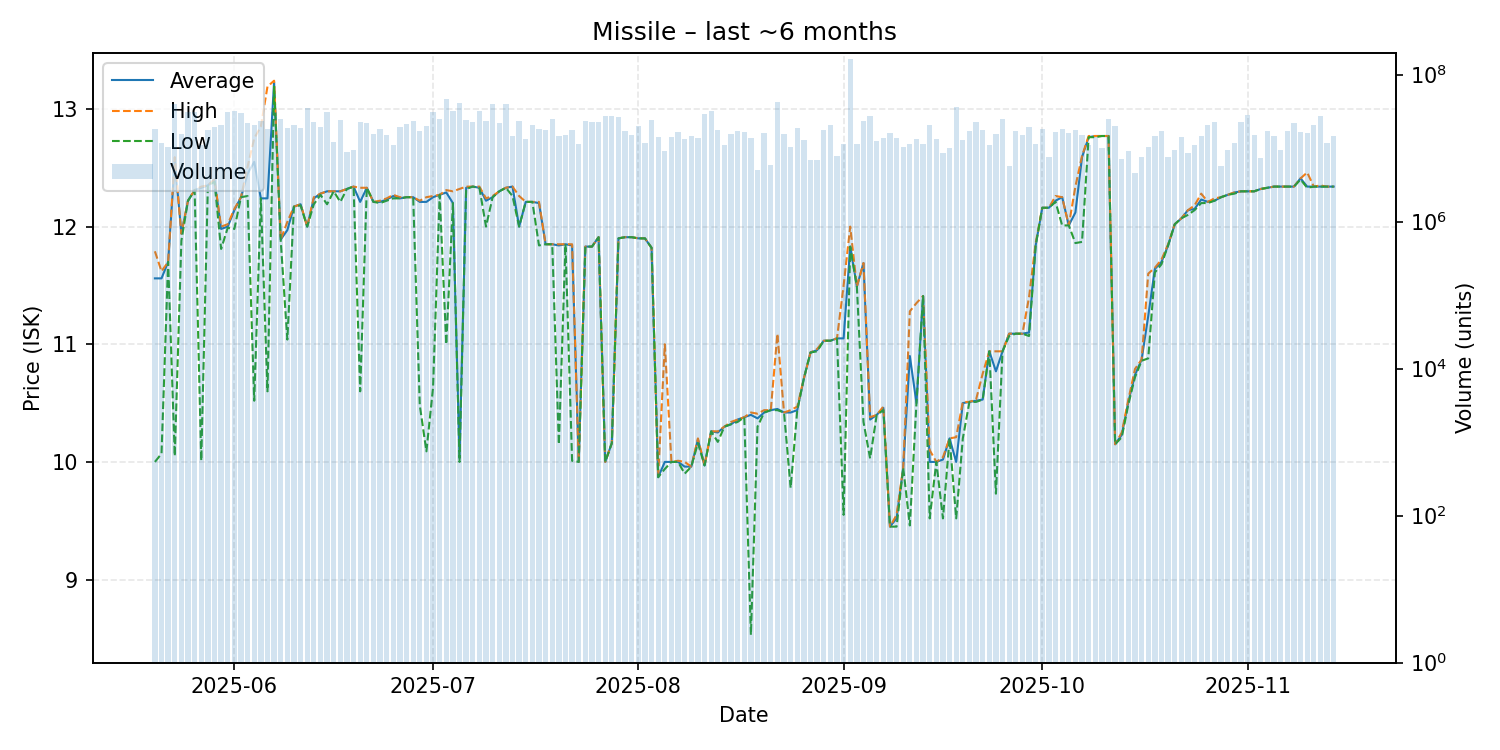

Data behind this chart, as committed beside it:
date, average, highest, lowest, order_count, volume
2025-05-20, 11.56, 11.79, 10.0, 212, 18076052
2025-05-21, 11.56, 11.62, 10.07, 201, 11894502
2025-05-22, 11.7, 11.7, 11.7, 179, 10328124
2025-05-23, 12.56, 12.59, 10.05, 232, 40228494
2025-05-24, 11.94, 11.94, 11.88, 235, 15419911
2025-05-25, 12.22, 12.22, 12.22, 246, 31270514
2025-05-26, 12.31, 12.31, 12.31, 247, 31491829
2025-05-27, 12.33, 12.34, 10.01, 230, 11193727
2025-05-28, 12.35, 12.35, 12.35, 206, 17878647
2025-05-29, 12.4, 12.4, 12.38, 297, 19381930
2025-05-30, 11.98, 12.0, 11.81, 302, 20348733
2025-05-31, 12.0, 12.02, 11.99, 301, 30962670
2025-06-01, 12.14, 12.15, 11.98, 330, 32328861
2025-06-02, 12.25, 12.25, 12.25, 279, 29921849
2025-06-03, 12.45, 12.51, 12.26, 258, 21957780
2025-06-04, 12.55, 12.75, 10.52, 264, 20808087
2025-06-05, 12.24, 12.85, 12.24, 298, 23612431
2025-06-06, 12.24, 13.19, 10.6, 237, 18099346
2025-06-07, 13.23, 13.24, 13.19, 294, 30654180
2025-06-08, 11.89, 11.89, 11.88, 231, 24583902
2025-06-09, 11.97, 12.04, 11.04, 192, 18710011
2025-06-10, 12.17, 12.17, 12.17, 181, 20649011
2025-06-11, 12.19, 12.19, 12.18, 185, 19065097
2025-06-12, 12.0, 12.0, 12.0, 194, 35029541
2025-06-13, 12.24, 12.25, 12.19, 211, 22491481
2025-06-14, 12.28, 12.28, 12.27, 181, 19595191
2025-06-15, 12.3, 12.3, 12.19, 269, 30763459
2025-06-16, 12.3, 12.3, 12.3, 217, 12129866
2025-06-17, 12.3, 12.3, 12.21, 208, 24400254
2025-06-18, 12.32, 12.32, 12.32, 138, 8891921
2025-06-19, 12.34, 12.34, 12.34, 165, 9481448
2025-06-20, 12.21, 12.33, 10.6, 221, 22433942
2025-06-21, 12.33, 12.33, 12.33, 243, 21920043
2025-06-22, 12.21, 12.21, 12.21, 219, 15652538
2025-06-23, 12.21, 12.22, 12.2, 195, 18225222
2025-06-24, 12.23, 12.24, 12.22, 179, 15124778
2025-06-25, 12.26, 12.27, 12.24, 150, 10900308
2025-06-26, 12.24, 12.25, 12.24, 152, 19400973
2025-06-27, 12.25, 12.25, 12.25, 147, 20999197
2025-06-28, 12.25, 12.25, 12.25, 212, 23534613
2025-06-29, 12.21, 12.22, 10.48, 222, 17353212
2025-06-30, 12.21, 12.25, 10.09, 212, 20276421
2025-07-01, 12.25, 12.26, 10.63, 266, 31387471
2025-07-02, 12.27, 12.27, 12.27, 243, 24993478
2025-07-03, 12.29, 12.31, 11.0, 256, 47073492
2025-07-04, 12.2, 12.3, 12.2, 206, 32331631
2025-07-05, 10.03, 12.32, 10.0, 270, 40922303
2025-07-06, 12.33, 12.34, 12.32, 279, 24375054
2025-07-07, 12.34, 12.34, 12.34, 228, 22831495
2025-07-08, 12.33, 12.34, 12.33, 238, 31639052
2025-07-09, 12.22, 12.24, 12.0, 172, 23724643
2025-07-10, 12.25, 12.26, 12.25, 207, 39897110
2025-07-11, 12.3, 12.3, 12.3, 202, 22287514
2025-07-12, 12.33, 12.33, 12.33, 279, 40240461
2025-07-13, 12.34, 12.34, 12.26, 201, 14412656
2025-07-14, 12.0, 12.26, 12.0, 177, 23053194
2025-07-15, 12.21, 12.21, 12.21, 184, 13358034
2025-07-16, 12.21, 12.21, 12.21, 213, 20822178
2025-07-17, 12.2, 12.21, 11.84, 196, 18282468
2025-07-18, 11.85, 11.85, 11.85, 164, 17471146
... 119 more rows
